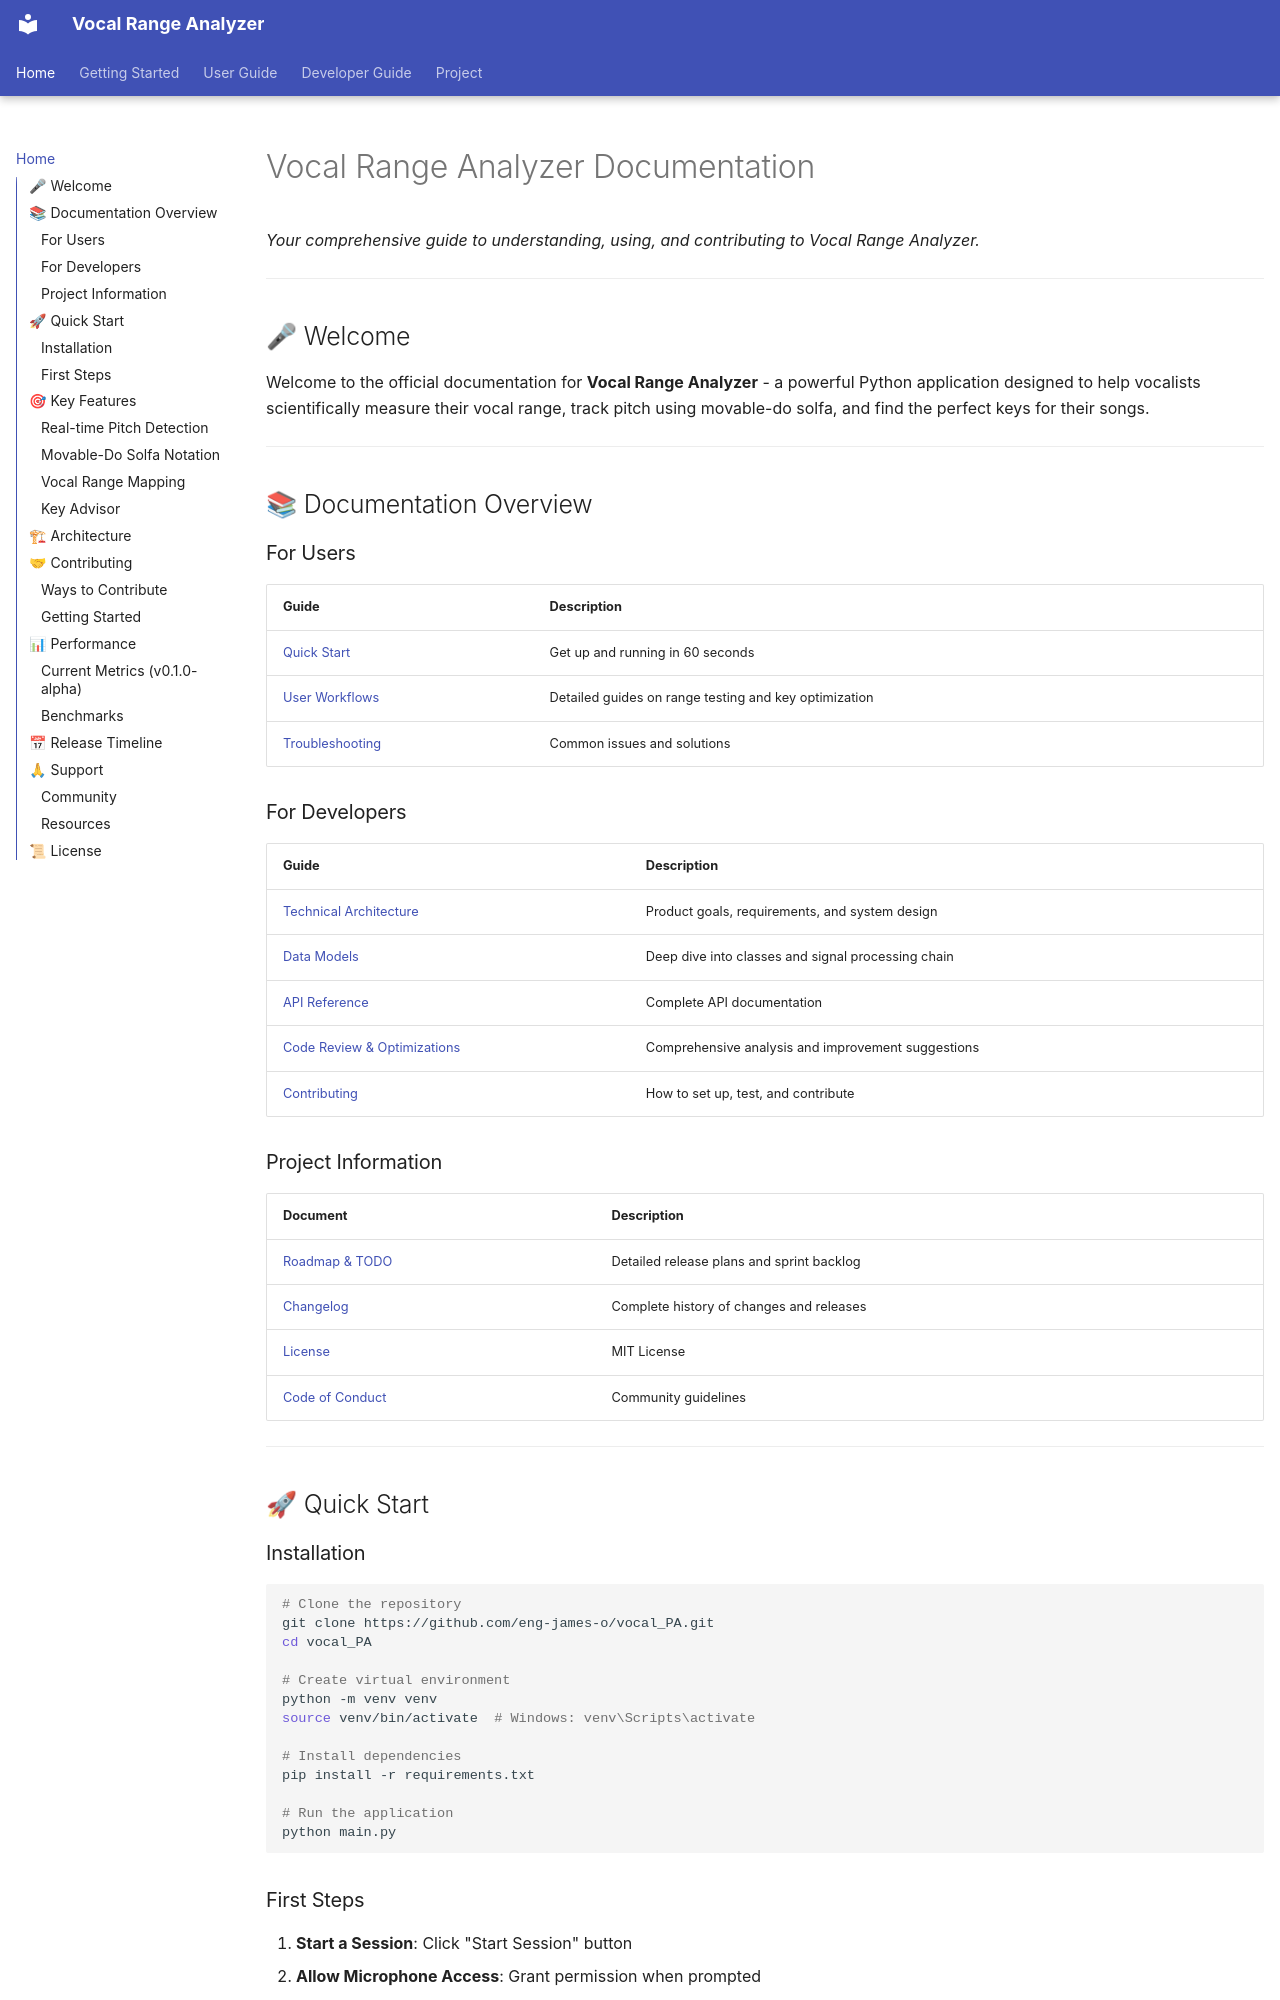

repository: eng-james-o/vocal_PA · page: index.html · generator: mkdocs

# Vocal Range Analyzer Documentation

*Your comprehensive guide to understanding, using, and contributing to Vocal Range Analyzer.*

---

## 🎤 Welcome

Welcome to the official documentation for **Vocal Range Analyzer** - a powerful Python application designed to help vocalists scientifically measure their vocal range, track pitch using movable-do solfa, and find the perfect keys for their songs.

---

## 📚 Documentation Overview

### For Users

| Guide | Description |
|-------|-------------|
| [Quick Start](user-workflow.md) | Get up and running in 60 seconds |
| [User Workflows](user-workflow.md) | Detailed guides on range testing and key optimization |
| [Troubleshooting](user-workflow.md#troubleshooting-workflow) | Common issues and solutions |

### For Developers

| Guide | Description |
|-------|-------------|
| [Technical Architecture](prd.md) | Product goals, requirements, and system design |
| [Data Models](data-models.md) | Deep dive into classes and signal processing chain |
| [API Reference](api.md) | Complete API documentation |
| [Code Review & Optimizations](REVIEW_AND_OPTIMIZATIONS.md) | Comprehensive analysis and improvement suggestions |
| [Contributing](CONTRIBUTING.md) | How to set up, test, and contribute |

### Project Information

| Document | Description |
|----------|-------------|
| [Roadmap & TODO](../TODO.md) | Detailed release plans and sprint backlog |
| [Changelog](../CHANGELOG.md) | Complete history of changes and releases |
| [License](../LICENSE) | MIT License |
| [Code of Conduct](../CODE_OF_CONDUCT.md) | Community guidelines |

---

## 🚀 Quick Start

### Installation

```bash
# Clone the repository
git clone https://github.com/eng-james-o/vocal_PA.git
cd vocal_PA

# Create virtual environment
python -m venv venv
source venv/bin/activate  # Windows: venv\Scripts\activate

# Install dependencies
pip install -r requirements.txt

# Run the application
python main.py
```

### First Steps

1. **Start a Session**: Click "Start Session" button
2. **Allow Microphone Access**: Grant permission when prompted
3. **Sing a Note**: Your pitch will appear in real-time
4. **Calibrate Tonic**: Click "Calibrate DOH" while singing your reference note
5. **Explore Your Range**: Sing from low to high to map your vocal range

---

## 🎯 Key Features
